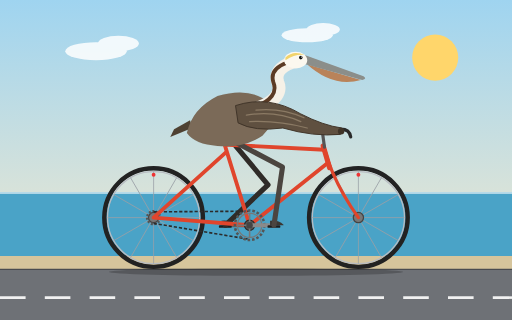
t = 0.00 s
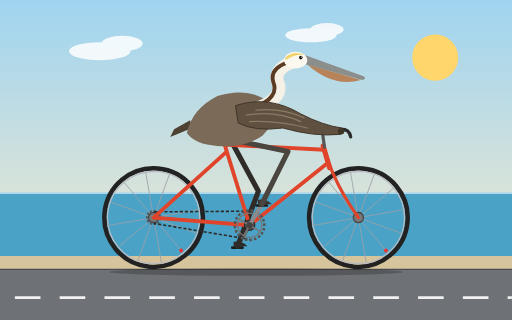
t = 1.67 s
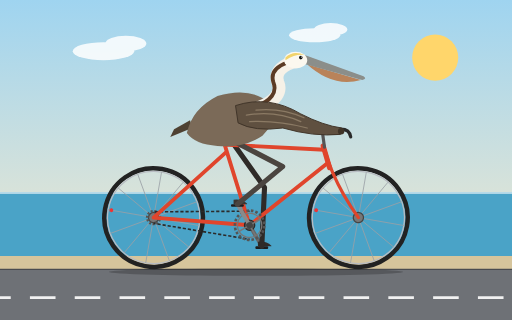
t = 3.33 s
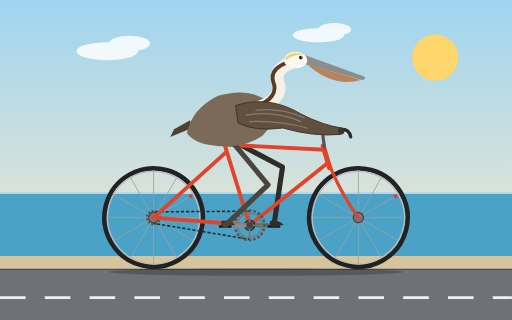
t = 5.00 s
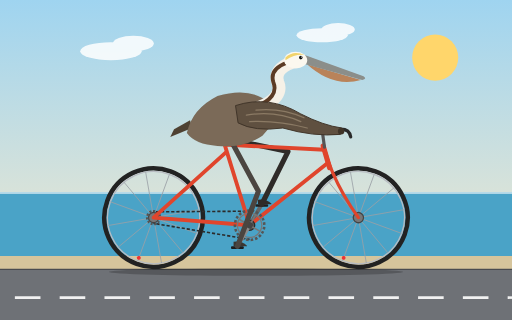
t = 6.67 s
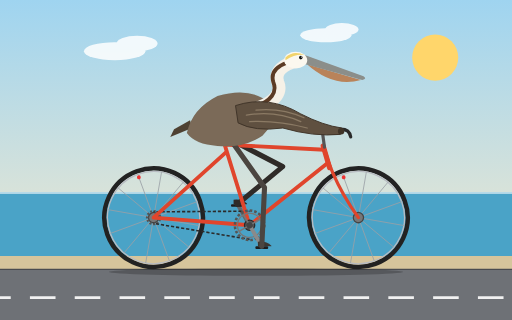
t = 8.33 s

The animated SVG that drew these frames (rendered in a browser with its animation timeline set to each time). Animation: 12 SMIL elements (animate=5,animateTransform=7); frames cover the first 8.33 s, repeats indefinitely.

<svg xmlns="http://www.w3.org/2000/svg" viewBox="0 0 800 500" width="800" height="500">
  <defs>
    <linearGradient id="sky" x1="0" y1="0" x2="0" y2="1">
      <stop offset="0" stop-color="#9fd4f0"/>
      <stop offset="1" stop-color="#fdeccb"/>
    </linearGradient>
    <g id="wheel">
      <circle r="77" fill="none" stroke="#222" stroke-width="7"/>
      <circle r="72" fill="none" stroke="#b8bcc2" stroke-width="2"/>
      <g stroke="#9aa0a6" stroke-width="1.2">
        <line x1="0" y1="-72" x2="0" y2="72"/>
        <line x1="0" y1="-72" x2="0" y2="72" transform="rotate(30)"/>
        <line x1="0" y1="-72" x2="0" y2="72" transform="rotate(60)"/>
        <line x1="0" y1="-72" x2="0" y2="72" transform="rotate(90)"/>
        <line x1="0" y1="-72" x2="0" y2="72" transform="rotate(120)"/>
        <line x1="0" y1="-72" x2="0" y2="72" transform="rotate(150)"/>
      </g>
      <circle r="8" fill="#777" stroke="#444" stroke-width="2"/>
      <circle cy="-67" r="3" fill="#e33"/>
    </g>
  </defs>

  <!-- Background -->
  <rect width="800" height="500" fill="url(#sky)"/>
  <circle cx="680" cy="90" r="36" fill="#ffd66b"/>
  <g fill="#ffffff" opacity="0.85">
    <animateTransform attributeName="transform" type="translate" values="0 0; 70 0; 0 0" dur="40s" repeatCount="indefinite"/>
    <ellipse cx="150" cy="80" rx="48" ry="14"/>
    <ellipse cx="185" cy="68" rx="32" ry="12"/>
    <ellipse cx="480" cy="55" rx="40" ry="11"/>
    <ellipse cx="505" cy="46" rx="26" ry="10"/>
  </g>
  <rect x="0" y="300" width="800" height="100" fill="#4aa3c7"/>
  <rect x="0" y="300" width="800" height="3" fill="#ffffff" opacity="0.6"/>
  <rect x="0" y="400" width="800" height="21" fill="#d6c59c"/>
  <rect x="0" y="421" width="800" height="79" fill="#6e7176"/>
  <line x1="0" y1="421" x2="800" y2="421" stroke="#4a4c50" stroke-width="2"/>
  <line x1="0" y1="465" x2="800" y2="465" stroke="#f1f1f1" stroke-width="4" stroke-dasharray="40 30">
    <animate attributeName="stroke-dashoffset" from="0" to="70" dur="0.25s" repeatCount="indefinite"/>
  </line>
  <ellipse cx="400" cy="425" rx="230" ry="6" fill="#000000" opacity="0.22"/>

  <!-- Wheels -->
  <g transform="translate(240 340)">
    <g>
      <animateTransform attributeName="transform" type="rotate" from="0" to="360" dur="1.2s" repeatCount="indefinite"/>
      <use href="#wheel"/>
      <circle r="10" fill="none" stroke="#555" stroke-width="4" stroke-dasharray="3 2.5"/>
    </g>
  </g>
  <g transform="translate(560 340)">
    <g>
      <animateTransform attributeName="transform" type="rotate" from="0" to="360" dur="1.2s" repeatCount="indefinite"/>
      <use href="#wheel"/>
    </g>
  </g>

  <!-- Far crank, pedal and leg (behind frame) -->
  <g>
    <animateTransform attributeName="transform" type="rotate" from="0 390 352" to="360 390 352" dur="2s" repeatCount="indefinite"/>
    <line x1="390" y1="352" x2="352" y2="352" stroke="#666" stroke-width="6" stroke-linecap="round"/>
    <g transform="translate(352 352)">
      <g>
        <animateTransform attributeName="transform" type="rotate" from="0" to="-360" dur="2s" repeatCount="indefinite"/>
        <rect x="-10" y="0" width="20" height="4" rx="1.5" fill="#1c1c1c"/>
        <path d="M-6 -7 Q6 -9 15 -1 L15 0 L-6 0 Z" fill="#2f2b28"/>
      </g>
    </g>
  </g>
  <path fill="none" stroke="#2f2b28" stroke-width="8" stroke-linecap="round" stroke-linejoin="round" d="M360 218 L418.8 288.7 L352 352">
    <animate attributeName="d" dur="2s" repeatCount="indefinite" values="
      M360 218 L418.8 288.7 L352 352;
      M360 218 L430.3 277.3 L357.1 333;
      M360 218 L441.7 260.3 L371 319.1;
      M360 218 L448.5 243 L390 314;
      M360 218 L450 236.8 L409 319.1;
      M360 218 L448.1 244.5 L422.9 333;
      M360 218 L441.4 261 L428 352;
      M360 218 L428.7 279.2 L422.9 371;
      M360 218 L413.3 293 L409 384.9;
      M360 218 L403.6 299 L390 390;
      M360 218 L403.7 298.9 L371 384.9;
      M360 218 L409.6 295.5 L357.1 371;
      M360 218 L418.8 288.7 L352 352"/>
  </path>

  <!-- Chain -->
  <g fill="none" stroke="#2b2b2b" stroke-width="2.5" stroke-dasharray="5 3">
    <path d="M240 331 L390 330">
      <animate attributeName="stroke-dashoffset" from="0" to="8" dur="0.12s" repeatCount="indefinite"/>
    </path>
    <path d="M240 349 L390 374">
      <animate attributeName="stroke-dashoffset" from="8" to="0" dur="0.12s" repeatCount="indefinite"/>
    </path>
  </g>

  <!-- Frame -->
  <g fill="none" stroke="#e0452c" stroke-width="6" stroke-linecap="round" stroke-linejoin="round">
    <path d="M390 352 L351 226 L507 234 L513 254 Z"/>
    <path d="M390 352 L240 340 L353 238"/>
    <line x1="505" y1="228" x2="515" y2="262" stroke-width="8"/>
    <path d="M512 250 L520 270 Q535 305 560 340" stroke-width="5"/>
    <line x1="351" y1="226" x2="347" y2="212" stroke="#888" stroke-width="5"/>
    <line x1="507" y1="230" x2="504" y2="208" stroke="#555" stroke-width="5"/>
    <path d="M504 208 L528 202 Q546 200 548 214" stroke="#2a2a2a" stroke-width="5"/>
  </g>
  <circle cx="390" cy="352" r="8" fill="#555" stroke="#2a2a2a" stroke-width="2"/>
  <path d="M324 213 Q345 205 374 209 L378 216 Q350 221 326 219 Z" fill="#3a2a22"/>

  <!-- Near crank, chainring, pedal -->
  <g>
    <animateTransform attributeName="transform" type="rotate" from="0 390 352" to="360 390 352" dur="2s" repeatCount="indefinite"/>
    <circle cx="390" cy="352" r="23" fill="none" stroke="#555" stroke-width="4" stroke-dasharray="4 3"/>
    <circle cx="390" cy="352" r="19" fill="none" stroke="#777" stroke-width="2"/>
    <g stroke="#777" stroke-width="2.5">
      <line x1="390" y1="333" x2="390" y2="371"/>
      <line x1="371" y1="352" x2="409" y2="352"/>
    </g>
    <line x1="390" y1="352" x2="428" y2="352" stroke="#8a8a8a" stroke-width="6" stroke-linecap="round"/>
    <circle cx="390" cy="352" r="5" fill="#444"/>
    <g transform="translate(428 352)">
      <g>
        <animateTransform attributeName="transform" type="rotate" from="0" to="-360" dur="2s" repeatCount="indefinite"/>
        <rect x="-10" y="0" width="20" height="4" rx="1.5" fill="#1c1c1c"/>
        <path d="M-6 -7 Q6 -9 15 -1 L15 0 L-6 0 Z" fill="#3b3631"/>
      </g>
    </g>
  </g>

  <!-- Near leg -->
  <path fill="none" stroke="#4b4540" stroke-width="8" stroke-linecap="round" stroke-linejoin="round" d="M360 218 L441.4 261 L428 352">
    <animate attributeName="d" dur="2s" repeatCount="indefinite" values="
      M360 218 L441.4 261 L428 352;
      M360 218 L428.7 279.2 L422.9 371;
      M360 218 L413.3 293 L409 384.9;
      M360 218 L403.6 299 L390 390;
      M360 218 L403.7 298.9 L371 384.9;
      M360 218 L409.6 295.5 L357.1 371;
      M360 218 L418.8 288.7 L352 352;
      M360 218 L430.3 277.3 L357.1 333;
      M360 218 L441.7 260.3 L371 319.1;
      M360 218 L448.5 243 L390 314;
      M360 218 L450 236.8 L409 319.1;
      M360 218 L448.1 244.5 L422.9 333;
      M360 218 L441.4 261 L428 352"/>
  </path>

  <!-- Pelican: tail and body -->
  <path d="M300 200 L266 214 L272 202 L297 188 Z" fill="#4e4132"/>
  <path d="M292 208 Q300 170 340 150 Q390 135 420 160 Q438 185 410 212 Q380 232 340 228 Q305 226 292 208 Z" fill="#7b6a58" stroke="#51443518" stroke-width="1"/>

  <!-- Neck -->
  <path d="M405 168 Q444 152 434 128 Q428 108 455 98" fill="none" stroke="#f6f1e7" stroke-width="20" stroke-linecap="round"/>
  <path d="M405 168 Q444 152 434 128 Q428 108 455 98" fill="none" stroke="#5b3b24" stroke-width="6" stroke-linecap="round" transform="translate(-7 0)"/>

  <!-- Bill and head -->
  <path d="M478 99 Q520 138 564 125 L478 100 Z" fill="#b9835a"/>
  <path d="M476 86 L568 119 Q574 123 566 125 L476 100 Z" fill="#8b8e8a"/>
  <ellipse cx="462" cy="94" rx="18" ry="13" fill="#fbf8ef"/>
  <path d="M446 90 Q458 78 476 86 Q462 84 446 94 Z" fill="#f1d36b"/>
  <circle cx="470" cy="90" r="2.8" fill="#111"/>
  <circle cx="471" cy="89" r="0.9" fill="#ffffff"/>

  <!-- Wing reaching handlebar -->
  <path d="M368 165 Q420 148 470 178 Q505 196 534 200 L532 210 Q490 214 442 200 Q398 206 372 192 Z" fill="#5f5040" stroke="#3f3428" stroke-width="1.5"/>
  <g stroke="#8b7a64" stroke-width="2" stroke-linecap="round" fill="none">
    <path d="M385 180 Q430 172 470 190"/>
    <path d="M390 190 Q435 188 480 200"/>
    <path d="M400 172 Q440 168 475 184"/>
  </g>
  <circle cx="533" cy="205" r="5" fill="#3f3428"/>
</svg>
